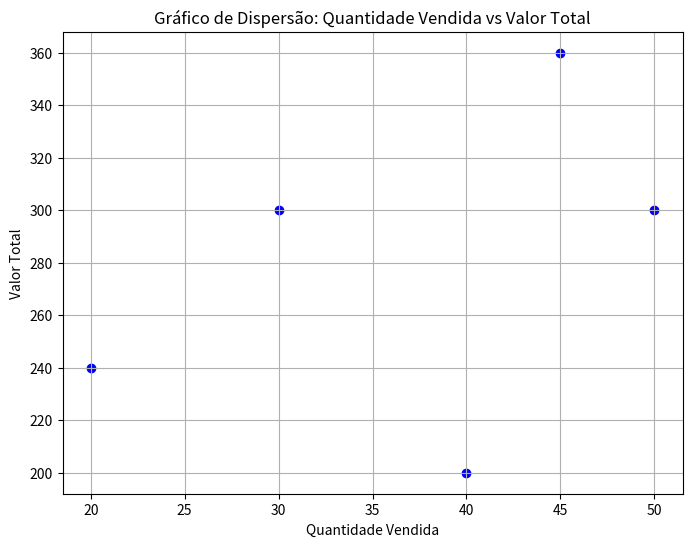

This chart was generated by the following Python code:
import matplotlib.pyplot as plt
import pandas as pd

# Dados fictícios de vendas
dados_vendas = {
    'Produto': ['Arroz', 'Feijão', 'Macarrão', 'Óleo', 'Açúcar'],
    'Quantidade Vendida': [30, 45, 20, 50, 40],
    'Valor Total': [300, 360, 240, 300, 200]
}

# Criar DataFrame com os dados de vendas
vendas_df = pd.DataFrame(dados_vendas)

# Criar gráfico de dispersão
plt.figure(figsize=(8, 6))
plt.scatter(vendas_df['Quantidade Vendida'],
            vendas_df['Valor Total'], color='blue', marker='o')

# Adicionar título e rótulos aos eixos
plt.title('Gráfico de Dispersão: Quantidade Vendida vs Valor Total')
plt.xlabel('Quantidade Vendida')
plt.ylabel('Valor Total')

# Mostrar o gráfico
plt.grid(True)
plt.savefig('grafico_dispersao.png')
plt.show()

# Exibir DataFrame
print("Dados de Vendas:")
print(vendas_df)
print("\nO gráfico foi salvo como 'grafico_dispersao.png'.")
